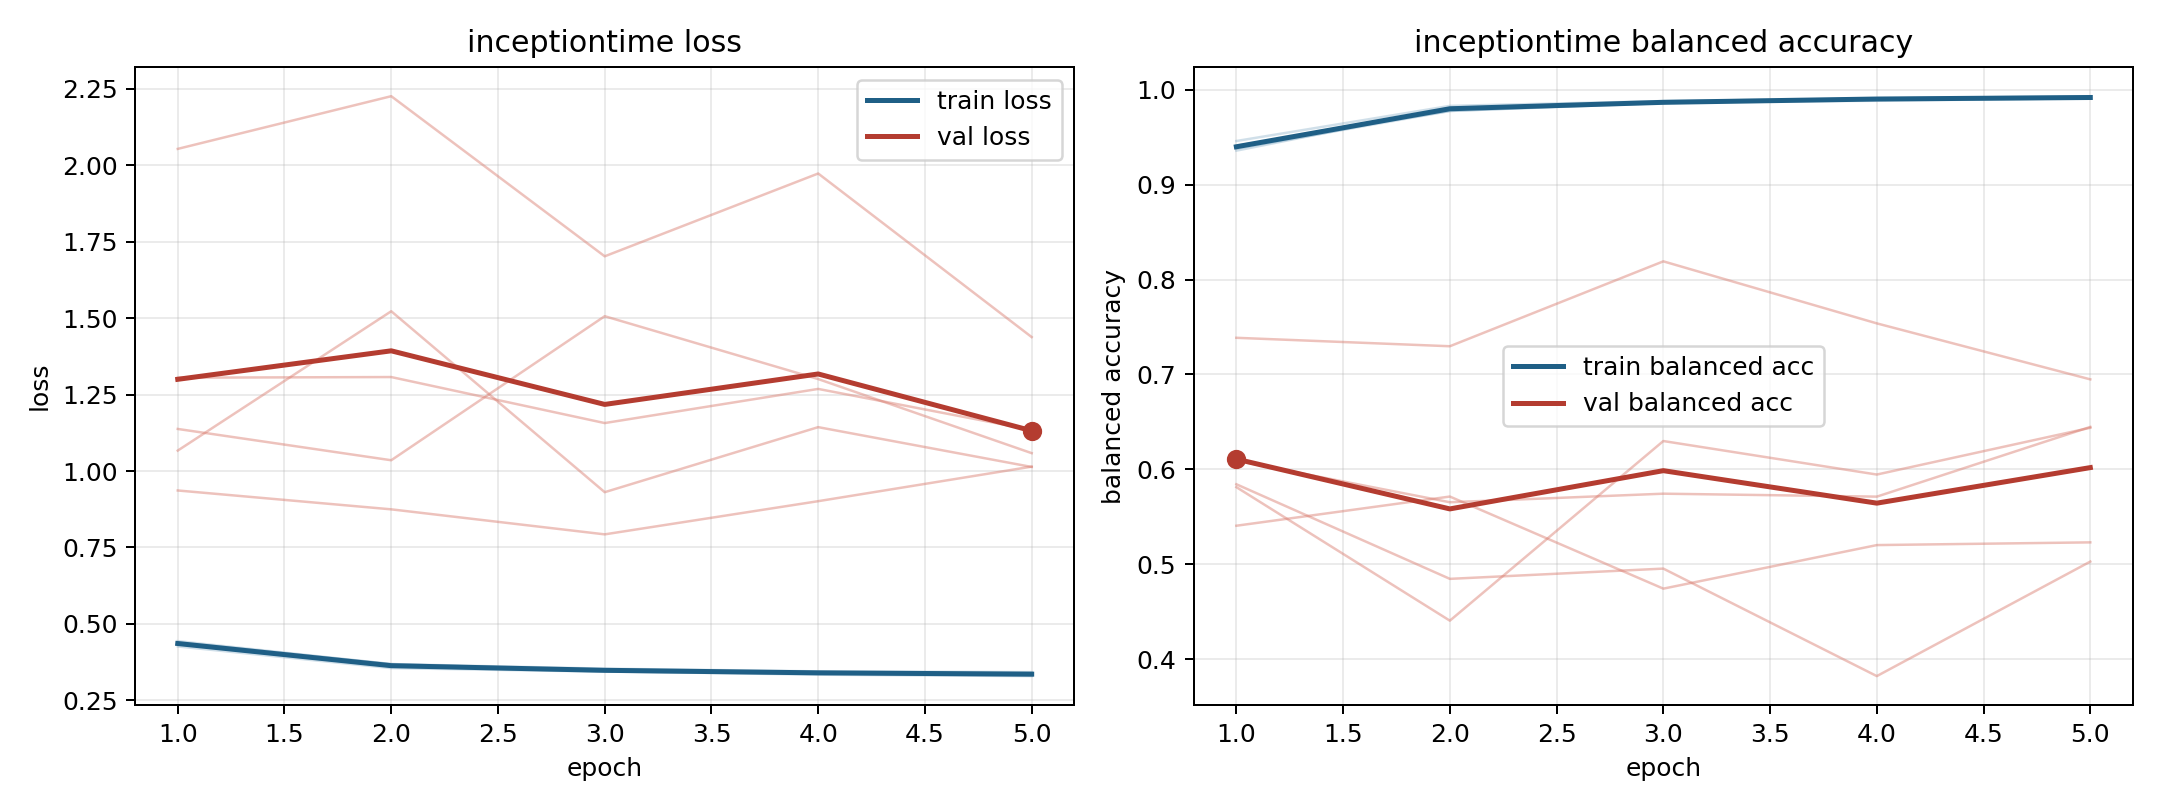

The data file committed next to this chart (first rows):
model, fold, epoch, train_loss, train_balanced_accuracy, val_loss, val_balanced_accuracy
inceptiontime, 1, 1, 0.4335, 0.941, 1.138, 0.6092
inceptiontime, 1, 2, 0.361, 0.9777, 1.035, 0.5653
inceptiontime, 1, 3, 0.345, 0.9859, 1.506, 0.5743
inceptiontime, 1, 4, 0.3338, 0.9909, 1.301, 0.5712
inceptiontime, 1, 5, 0.3292, 0.9921, 1.058, 0.6447
inceptiontime, 2, 1, 0.4436, 0.9358, 1.067, 0.5812
inceptiontime, 2, 2, 0.3685, 0.9806, 1.523, 0.4405
inceptiontime, 2, 3, 0.3535, 0.9866, 0.9307, 0.6298
inceptiontime, 2, 4, 0.3447, 0.9909, 1.143, 0.5945
inceptiontime, 2, 5, 0.3423, 0.9917, 1.013, 0.6438
inceptiontime, 3, 1, 0.4263, 0.9459, 2.054, 0.5405
inceptiontime, 3, 2, 0.3555, 0.983, 2.226, 0.5713
inceptiontime, 3, 3, 0.3438, 0.988, 1.702, 0.4743
inceptiontime, 3, 4, 0.3379, 0.9907, 1.973, 0.5202
inceptiontime, 3, 5, 0.3312, 0.9932, 1.438, 0.523
inceptiontime, 4, 1, 0.436, 0.9389, 0.9363, 0.7386
inceptiontime, 4, 2, 0.363, 0.9808, 0.8747, 0.7297
inceptiontime, 4, 3, 0.351, 0.9863, 0.7928, 0.8191
inceptiontime, 4, 4, 0.3405, 0.9901, 0.9013, 0.7538
inceptiontime, 4, 5, 0.339, 0.991, 1.014, 0.6948
inceptiontime, 5, 1, 0.4396, 0.9378, 1.305, 0.5843
inceptiontime, 5, 2, 0.3686, 0.9776, 1.307, 0.4846
inceptiontime, 5, 3, 0.3474, 0.9867, 1.157, 0.4954
inceptiontime, 5, 4, 0.3425, 0.9884, 1.269, 0.3821
inceptiontime, 5, 5, 0.3364, 0.9911, 1.134, 0.5028
